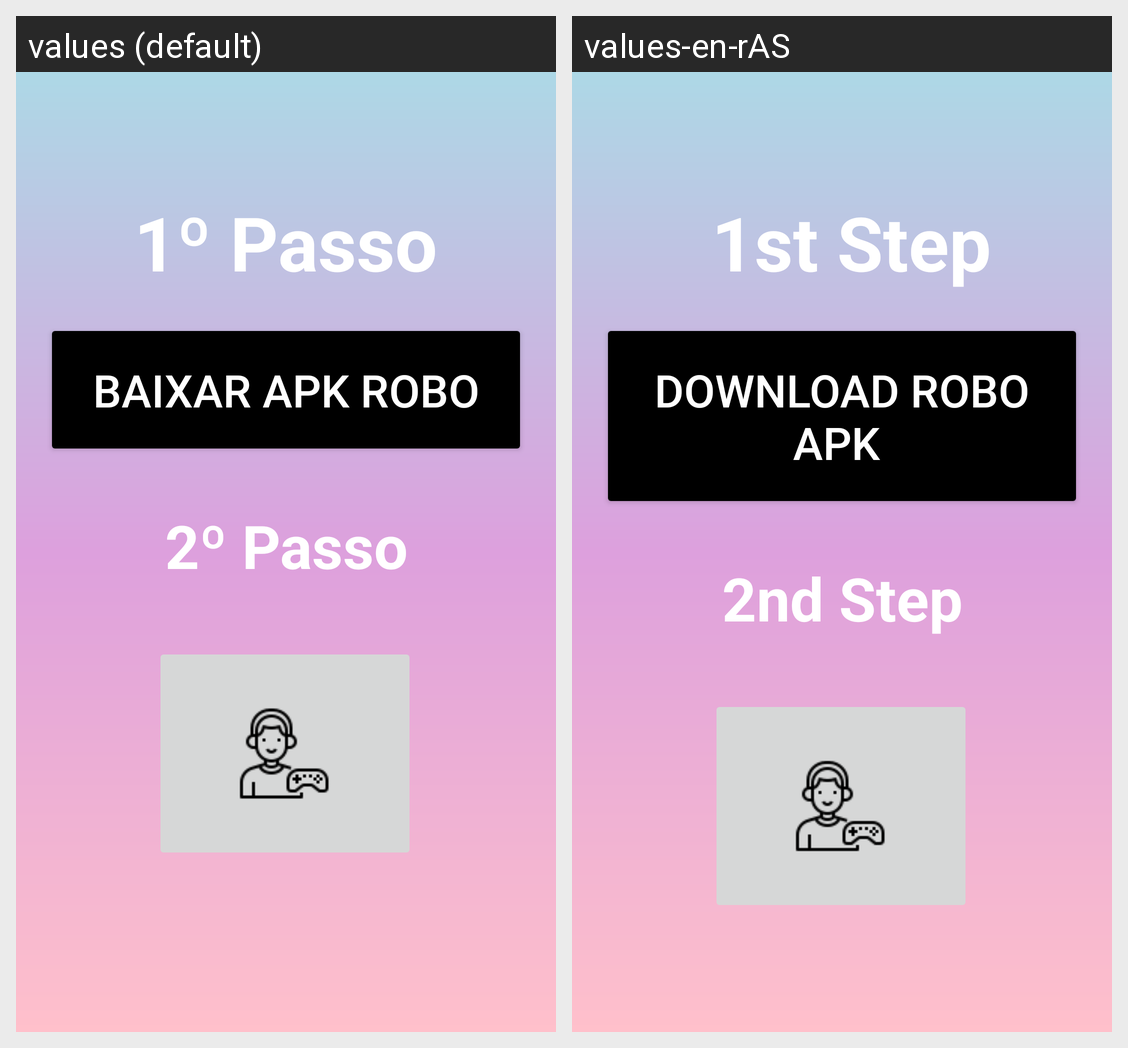

Locale-by-locale string values for the Android screen shown in this grid:
Android screen res/layout/fragment_robo.xml rendered under 2 locales, left to right: values (default), values-en-rAS. Device: Nexus 5 (rendered at 1080×1920; each locale shown at half size, 540×960, under a caption strip naming it); theme Theme.RobotTech.
Strings drawn on this screen, with the default value and each locale's value (text and hints the layout hard-codes, and strings that could not be matched under every locale, appear in the picture but are not listed):

_1_passo
  values: 1º Passo
  values-en-rAS:  1st Step

baixar_apk_robo
  values: Baixar APK Robo
  values-en-rAS: Download Robo APK 

_2_passo
  values: 2º Passo
  values-en-rAS: 2nd Step
